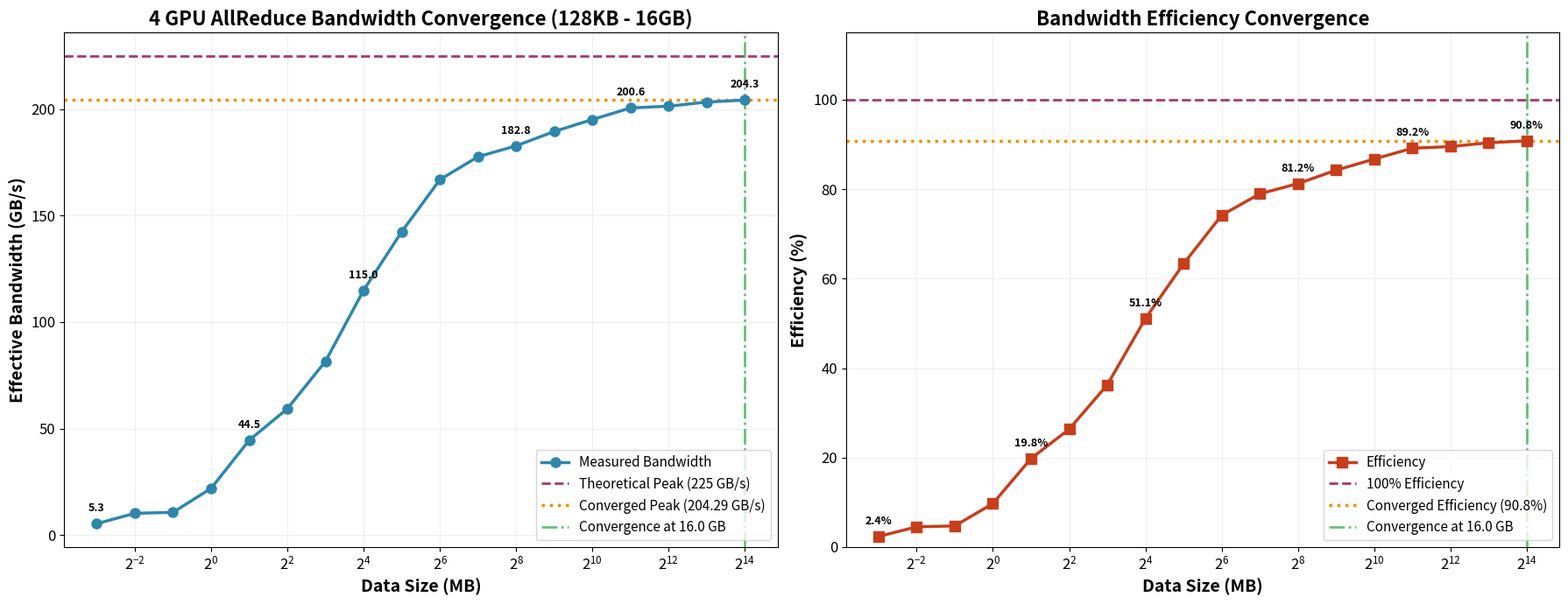

Here is the Python script that generated this plot: (Note: this script raises an exception after producing the figure.)
#!/usr/bin/env python3
"""
Plot 4 GPU AllReduce Bandwidth Convergence
Data sizes: 128KB to 16GB (18 data points)
Shows bandwidth convergence to peak value
"""

import matplotlib.pyplot as plt
import numpy as np

# Test results (convergence test)
data_sizes_mb = [0.125, 0.25, 0.5, 1, 2, 4, 8, 16, 32, 64, 128, 256, 512, 1024, 2048, 4096, 8192, 16384]  # MB
bandwidth_gbps = [5.32, 10.19, 10.65, 21.90, 44.54, 59.32, 81.62, 114.97, 142.48, 166.93, 177.69, 182.80, 189.54, 195.16, 200.60, 201.41, 203.36, 204.29]  # GB/s

# Theoretical max bandwidth (4 GPU)
theoretical_max = 225  # GB/s

# Calculate convergence metrics
peak_bandwidth = max(bandwidth_gbps)
convergence_idx = bandwidth_gbps.index(peak_bandwidth)

# Create figure with two subplots
fig, (ax1, ax2) = plt.subplots(1, 2, figsize=(18, 7))

# Left plot: Bandwidth vs Data Size (log scale)
ax1.plot(data_sizes_mb, bandwidth_gbps, 'o-', linewidth=2.5, markersize=8, 
         color='#2E86AB', label='Measured Bandwidth', zorder=3)
ax1.axhline(y=theoretical_max, color='#A23B72', linestyle='--', linewidth=2, 
            label=f'Theoretical Peak ({theoretical_max} GB/s)', zorder=2)
ax1.axhline(y=peak_bandwidth, color='#F18F01', linestyle=':', linewidth=2.5,
            label=f'Converged Peak ({peak_bandwidth:.2f} GB/s)', zorder=2)

# Mark convergence point
ax1.axvline(x=data_sizes_mb[convergence_idx], color='#28A745', linestyle='-.', 
            linewidth=2, alpha=0.7, label=f'Convergence at {data_sizes_mb[convergence_idx]/1024:.1f} GB')

ax1.set_xscale('log', base=2)
ax1.set_xlabel('Data Size (MB)', fontsize=14, fontweight='bold')
ax1.set_ylabel('Effective Bandwidth (GB/s)', fontsize=14, fontweight='bold')
ax1.set_title('4 GPU AllReduce Bandwidth Convergence (128KB - 16GB)', fontsize=16, fontweight='bold')
ax1.grid(True, alpha=0.3, linestyle='-', linewidth=0.5, zorder=1)
ax1.legend(fontsize=11, loc='lower right')
ax1.tick_params(labelsize=12)

# Annotate key convergence points
key_indices = [0, 4, 7, 11, 14, 17]  # 128KB, 2MB, 16MB, 256MB, 2GB, 16GB
for i in key_indices:
    x, y = data_sizes_mb[i], bandwidth_gbps[i]
    ax1.annotate(f'{y:.1f}', (x, y), textcoords="offset points", 
                 xytext=(0, 10), ha='center', fontsize=9, fontweight='bold')

# Right plot: Efficiency vs Data Size
efficiency = [bw / theoretical_max * 100 for bw in bandwidth_gbps]
ax2.plot(data_sizes_mb, efficiency, 's-', linewidth=2.5, markersize=8,
         color='#C73E1D', label='Efficiency', zorder=3)
ax2.axhline(y=100, color='#A23B72', linestyle='--', linewidth=2,
            label='100% Efficiency', zorder=2)
ax2.axhline(y=efficiency[convergence_idx], color='#F18F01', linestyle=':', linewidth=2.5,
            label=f'Converged Efficiency ({efficiency[convergence_idx]:.1f}%)', zorder=2)
ax2.axvline(x=data_sizes_mb[convergence_idx], color='#28A745', linestyle='-.', 
            linewidth=2, alpha=0.7, label=f'Convergence at {data_sizes_mb[convergence_idx]/1024:.1f} GB')

ax2.set_xscale('log', base=2)
ax2.set_xlabel('Data Size (MB)', fontsize=14, fontweight='bold')
ax2.set_ylabel('Efficiency (%)', fontsize=14, fontweight='bold')
ax2.set_title('Bandwidth Efficiency Convergence', fontsize=16, fontweight='bold')
ax2.grid(True, alpha=0.3, linestyle='-', linewidth=0.5, zorder=1)
ax2.legend(fontsize=11, loc='lower right')
ax2.tick_params(labelsize=12)
ax2.set_ylim([0, 115])

# Annotate key efficiency points
for i in key_indices:
    x, y = data_sizes_mb[i], efficiency[i]
    ax2.annotate(f'{y:.1f}%', (x, y), textcoords="offset points",
                 xytext=(0, 10), ha='center', fontsize=9, fontweight='bold')

plt.tight_layout()
plt.savefig('/share_data/zhuyu/chiplet-network-sim/gpu_profiling/results/bandwidth_4gpu_convergence.png', 
            dpi=300, bbox_inches='tight')
print("Convergence plot saved to: bandwidth_4gpu_convergence.png")

# Print convergence analysis
print("\n=== 4 GPU AllReduce Bandwidth Convergence Analysis ===")
print(f"\n{'Data Size':<12} {'Bandwidth (GB/s)':<18} {'Efficiency (%)':<15} {'Δ Bandwidth'}")
print("-" * 70)

for i in range(len(data_sizes_mb)):
    delta = f"+{bandwidth_gbps[i] - bandwidth_gbps[i-1]:.2f}" if i > 0 else "-"
    print(f"{data_sizes_mb[i]:<12.3f} {bandwidth_gbps[i]:<18.2f} {efficiency[i]:<15.1f} {delta}")

print("-" * 70)
print(f"\nConvergence Analysis:")
print(f"  Peak Bandwidth: {peak_bandwidth:.2f} GB/s (at {data_sizes_mb[convergence_idx]/1024:.1f} GB)")
print(f"  Peak Efficiency: {efficiency[convergence_idx]:.1f}% of theoretical max")
print(f"  Convergence achieved at: {data_sizes_mb[convergence_idx]/1024:.1f} GB")
print(f"\n  Bandwidth Growth Rate (last 5 points):")
for i in range(-5, 0):
    growth = (bandwidth_gbps[i] - bandwidth_gbps[i-1]) / bandwidth_gbps[i-1] * 100
    print(f"    {data_sizes_mb[i-1]/1024:.0f}GB → {data_sizes_mb[i]/1024:.0f}GB: {growth:.2f}% increase")

print(f"\n  Stability Analysis:")
print(f"    Std dev (last 5 points): {np.std(bandwidth_gbps[-5:]):.2f} GB/s")
print(f"    Range (last 5 points): {max(bandwidth_gbps[-5:]) - min(bandwidth_gbps[-5:]):.2f} GB/s")
print(f"    Coefficient of variation: {np.std(bandwidth_gbps[-5:]) / np.mean(bandwidth_gbps[-5:]) * 100:.2f}%")

# Calculate when 90%, 95%, 99% of peak is reached
for threshold in [0.9, 0.95, 0.99]:
    threshold_bw = peak_bandwidth * threshold
    for i, bw in enumerate(bandwidth_gbps):
        if bw >= threshold_bw:
            print(f"\n  {threshold*100:.0f}% of peak ({threshold_bw:.2f} GB/s) reached at: {data_sizes_mb[i]/1024:.1f} GB")
            break
